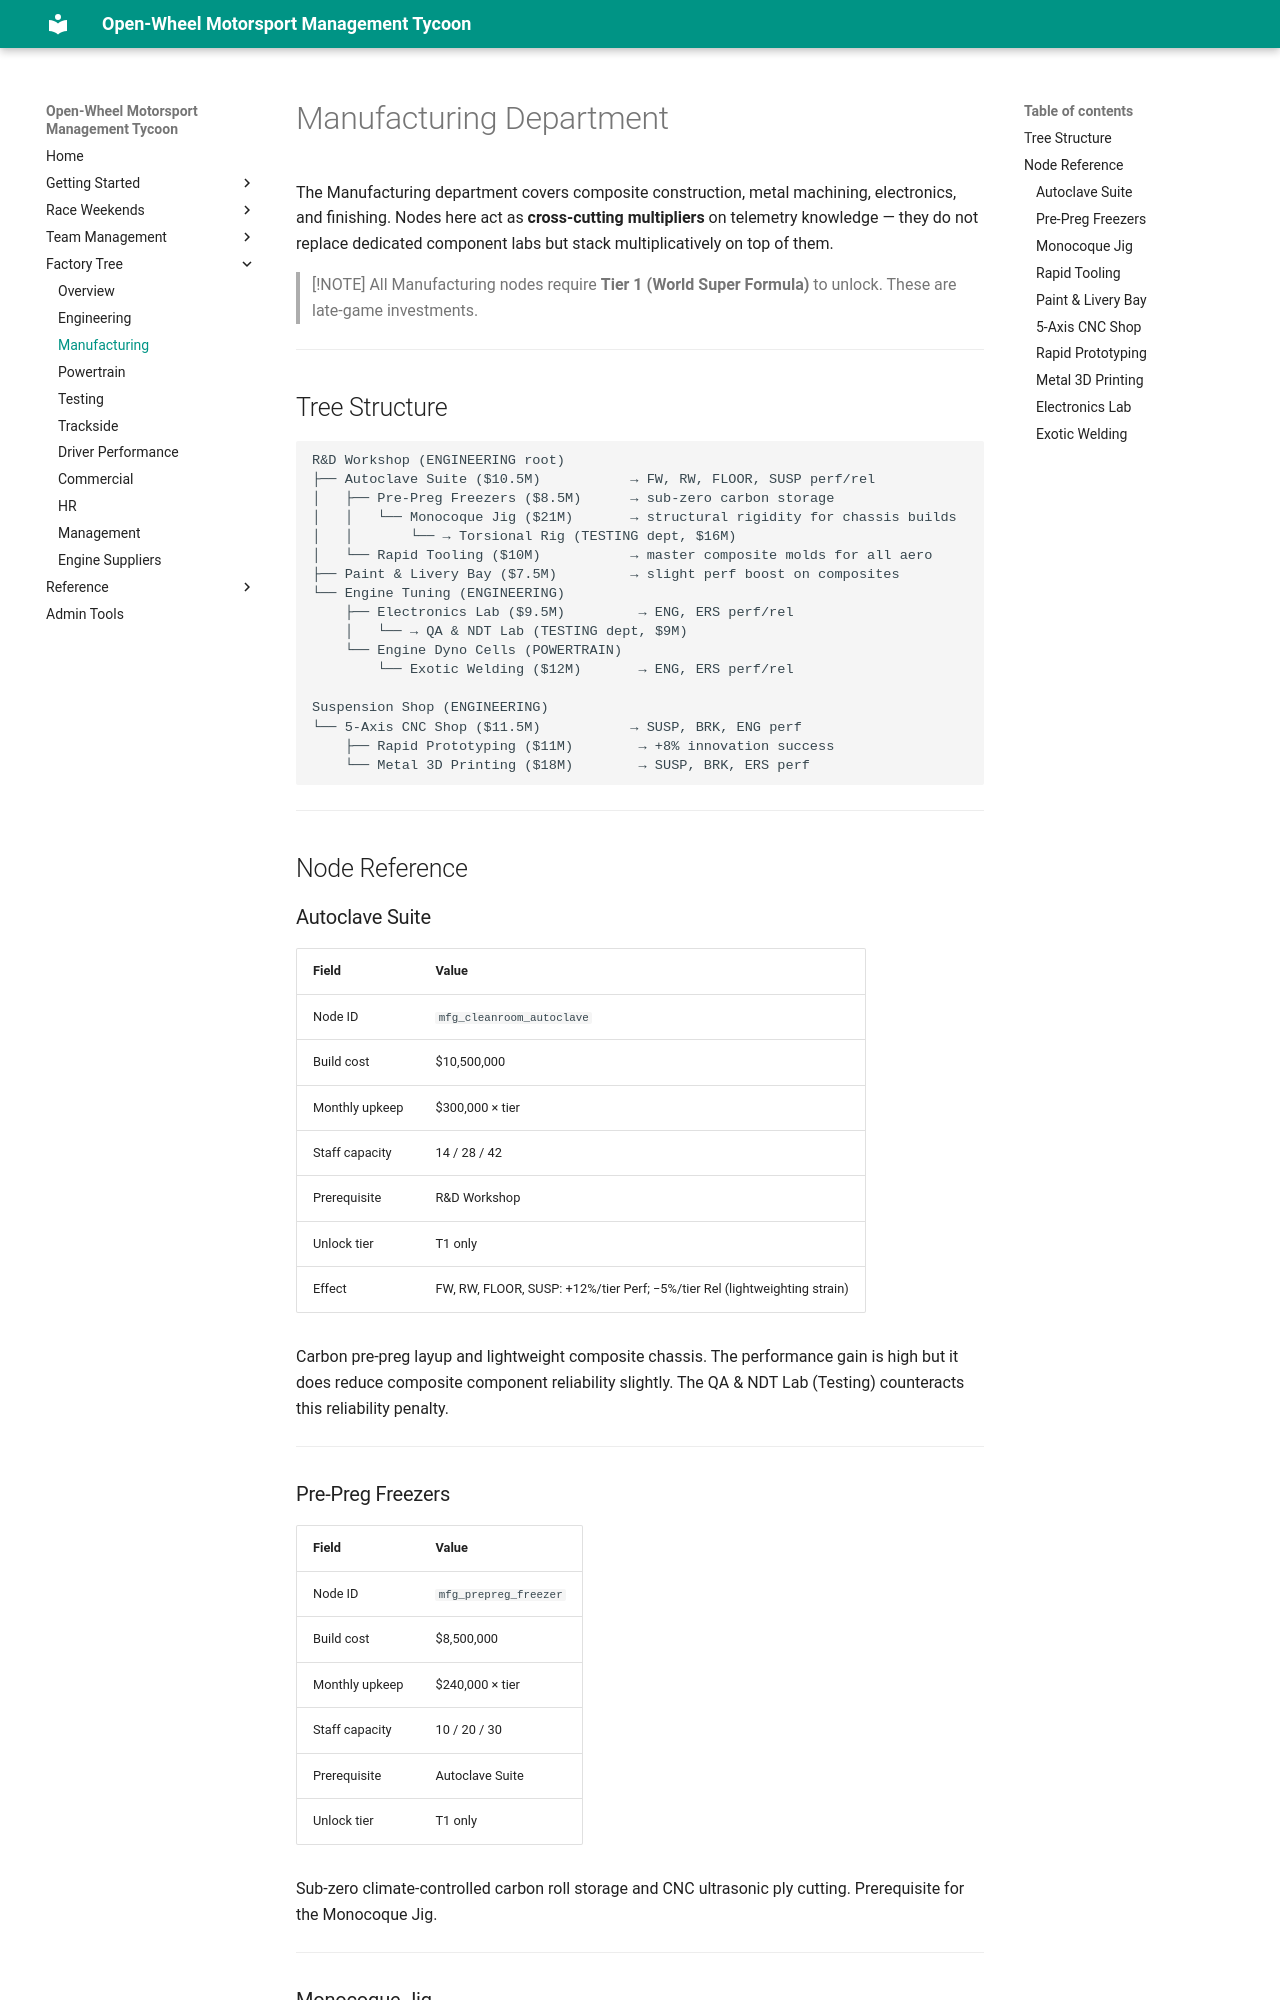

repository: LaurentAerens/race-game · page: mechanics/factory_tree/manufacturing/index.html · generator: mkdocs

# Manufacturing Department

The Manufacturing department covers composite construction, metal machining, electronics, and finishing. Nodes here act as **cross-cutting multipliers** on telemetry knowledge — they do not replace dedicated component labs but stack multiplicatively on top of them.

> [!NOTE]
> All Manufacturing nodes require **Tier 1 (World Super Formula)** to unlock. These are late-game investments.

---

## Tree Structure

```
R&D Workshop (ENGINEERING root)
├── Autoclave Suite ($10.5M)           → FW, RW, FLOOR, SUSP perf/rel
│   ├── Pre-Preg Freezers ($8.5M)      → sub-zero carbon storage
│   │   └── Monocoque Jig ($21M)       → structural rigidity for chassis builds
│   │       └── → Torsional Rig (TESTING dept, $16M)
│   └── Rapid Tooling ($10M)           → master composite molds for all aero
├── Paint & Livery Bay ($7.5M)         → slight perf boost on composites
└── Engine Tuning (ENGINEERING)
    ├── Electronics Lab ($9.5M)         → ENG, ERS perf/rel
    │   └── → QA & NDT Lab (TESTING dept, $9M)
    └── Engine Dyno Cells (POWERTRAIN)
        └── Exotic Welding ($12M)       → ENG, ERS perf/rel

Suspension Shop (ENGINEERING)
└── 5-Axis CNC Shop ($11.5M)           → SUSP, BRK, ENG perf
    ├── Rapid Prototyping ($11M)        → +8% innovation success
    └── Metal 3D Printing ($18M)        → SUSP, BRK, ERS perf
```

---

## Node Reference
